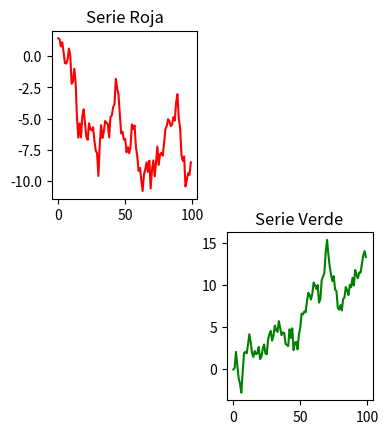

Reproduce this figure in Python.
"""
Archivo: programa_04.py
[redacted]
Fecha: 06/03/2025

Descripción:
    Este script genera una figura con subgráficos distribuidos en una cuadrícula de 2x3
    utilizando `fig.add_subplot()`. Cada subgráfico muestra una serie de datos aleatorios acumulativos.

Requisitos:
    - Instalar Matplotlib si no está disponible: `pip install matplotlib`
    - Instalar NumPy si no está disponible: `pip install numpy`
"""

# Importar las bibliotecas necesarias
import matplotlib.pyplot as plt
import numpy as np

# Generar tres series de datos aleatorios acumulativos
serie_verde = np.random.randn(100).cumsum()
serie_roja = np.random.randn(100).cumsum()
serie_azul = np.random.randn(100).cumsum()  # No se usa, pero puede agregarse en otro subplot

# Crear la figura principal
figura = plt.figure()

# Agregar el primer subgráfico en la posición (2,3,5)
subplot_verde = figura.add_subplot(2, 3, 5)
subplot_verde.plot(serie_verde, color="green")
subplot_verde.set_title("Serie Verde")

# Agregar el segundo subgráfico en la posición (2,3,1)
subplot_rojo = figura.add_subplot(2, 3, 1)
subplot_rojo.plot(serie_roja, color="red")
subplot_rojo.set_title("Serie Roja")

# Mostrar los gráficos
plt.show()
